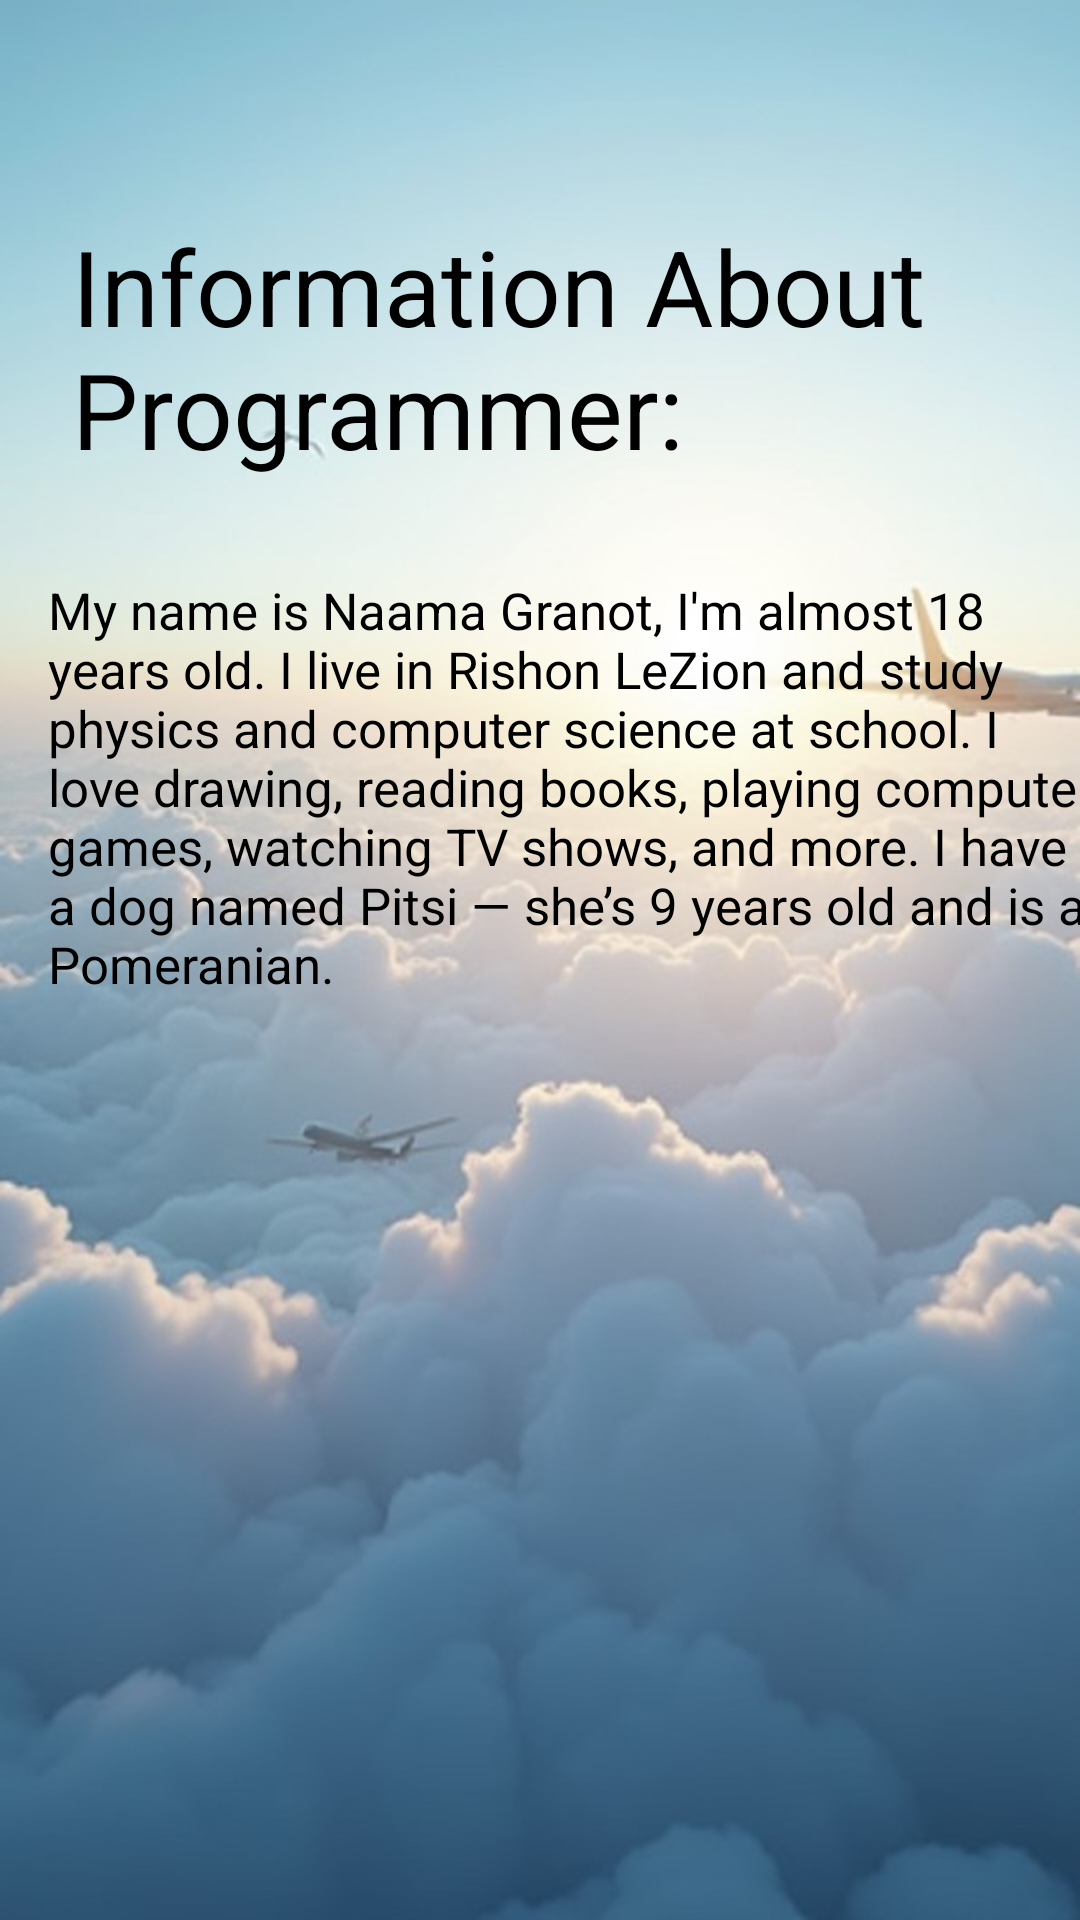

Reconstruct the res/layout file that produces this screen, plus the resources it refers to.
<!-- AndroidManifest.xml: application theme Theme.ToTheDestination -->
<!-- res/layout/information_programmer.xml -->
<?xml version="1.0" encoding="utf-8"?>
<androidx.constraintlayout.widget.ConstraintLayout xmlns:android="http://schemas.android.com/apk/res/android"
    xmlns:app="http://schemas.android.com/apk/res-auto"
    xmlns:tools="http://schemas.android.com/tools"
    android:id="@+id/main"
    android:layout_width="match_parent"
    android:layout_height="match_parent"
    android:background="@drawable/cloudsplanesscreen5"
    tools:context=".informationProgrammerMain">

    <TextView
        android:id="@+id/title"
        android:layout_width="wrap_content"
        android:layout_height="wrap_content"
        android:layout_marginStart="24dp"
        android:layout_marginTop="72dp"
        android:text="@string/informationAboutProgrammer"
        android:textColor="@color/black"
        android:textSize="35dp"
        app:layout_constraintStart_toStartOf="parent"
        app:layout_constraintTop_toTopOf="parent" />

    <TextView
        android:id="@+id/informationP"
        android:layout_width="354dp"
        android:layout_height="153dp"
        android:layout_marginStart="16dp"
        android:layout_marginTop="192dp"
        android:text="My name is Naama Granot, I'm almost 18 years old. I live in Rishon LeZion and study physics and computer science at school. I love drawing, reading books, playing computer games, watching TV shows, and more. I have a dog named Pitsi — she’s 9 years old and is a Pomeranian."
        android:textColor="@color/black"
        android:textSize="17dp"
        app:layout_constraintStart_toStartOf="parent"
        app:layout_constraintTop_toTopOf="parent" />
</androidx.constraintlayout.widget.ConstraintLayout>
<!-- resources referenced by this layout -->
<resources>
  <!-- drawable cloudsplanesscreen5: jpg bitmap (drawable, 51429 bytes) -->
  <string name="informationAboutProgrammer">Information About Programmer:</string>
  <style name="Theme.ToTheDestination" parent="Theme.MaterialComponents.DayNight.DarkActionBar">
          
          <item name="colorPrimary">#7BAAC3</item>
          <item name="colorPrimaryVariant">#7BAAC3</item>
          <item name="colorOnPrimary">@color/white</item>
          
          <item name="colorSecondary">@color/teal_200</item>
          <item name="colorSecondaryVariant">#7BAAC3</item>
          <item name="colorOnSecondary">#7BAAC3</item>
          
          <item name="android:statusBarColor">?attr/colorPrimaryVariant</item>
          
      </style>
  <!-- not gathered from this repository: default colours our renderer supplied (Android Studio template values) -->
  <color name="teal_200">#FF03DAC5</color>
  <color name="black">#FF000000</color>
  <color name="white">#FFFFFFFF</color>
</resources>
